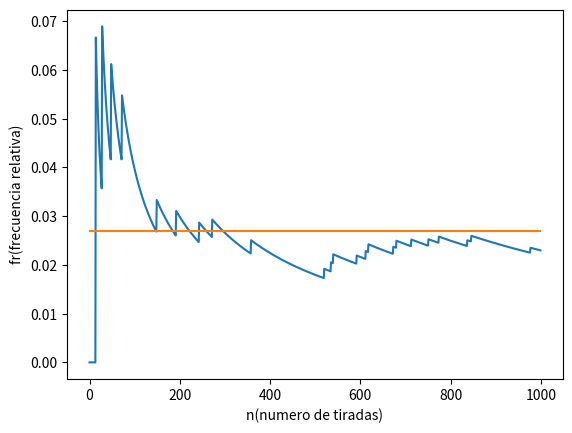

The matplotlib source for this figure:
import random as ran
import statistics as stat
import matplotlib.pyplot as plt


class Tirada:
    def __init__(self, numeros, promedio, varianza, desvio, frecuencia):
        self.numeros = numeros
        self.promedio = promedio
        self.varianza = varianza
        self.desvio = desvio
        self.frecuencia = frecuencia


def rel_freq(l, x):
    return l.count(x) / len(l);


arrayTiradas = []


def constante(n, len):
    numeros = []
    for i in range(len):
        numeros.append(n)
    return numeros


def funcionFrecuencia(l, x):
    frecuencias = []
    for i in range(len(l)):
        frecuencias.append(rel_freq(l[:i + 1], x))
    return frecuencias


def graficarFrecuencia(list1, list2):
    plt.plot(list1)
    plt.plot(list2)
    plt.xlabel("n(numero de tiradas)")
    plt.ylabel("fr(frecuencia relativa)")
    plt.show()

for i in range(20):
    numerosTirada = []
    for j in range(1000):
        numerosTirada.append(ran.randint(0, 36))
    tirada = Tirada(numerosTirada, stat.mean(numerosTirada), stat.variance(numerosTirada), stat.stdev(numerosTirada),
                    rel_freq(numerosTirada, 8))
    if(i==1): #estamos en la primera corrida
        frecs = funcionFrecuencia(numerosTirada, 8)
        cte = constante(1 / 37,len(numerosTirada))
        graficarFrecuencia(frecs,cte)
    arrayTiradas.append(tirada)
    print("Tirada número: ", i + 1, ". Promedio: ", tirada.promedio, ". Varianza: ", tirada.varianza, ". Desvío: ",
          tirada.desvio, "Frec. Rel del 8:", tirada.frecuencia, ".")

